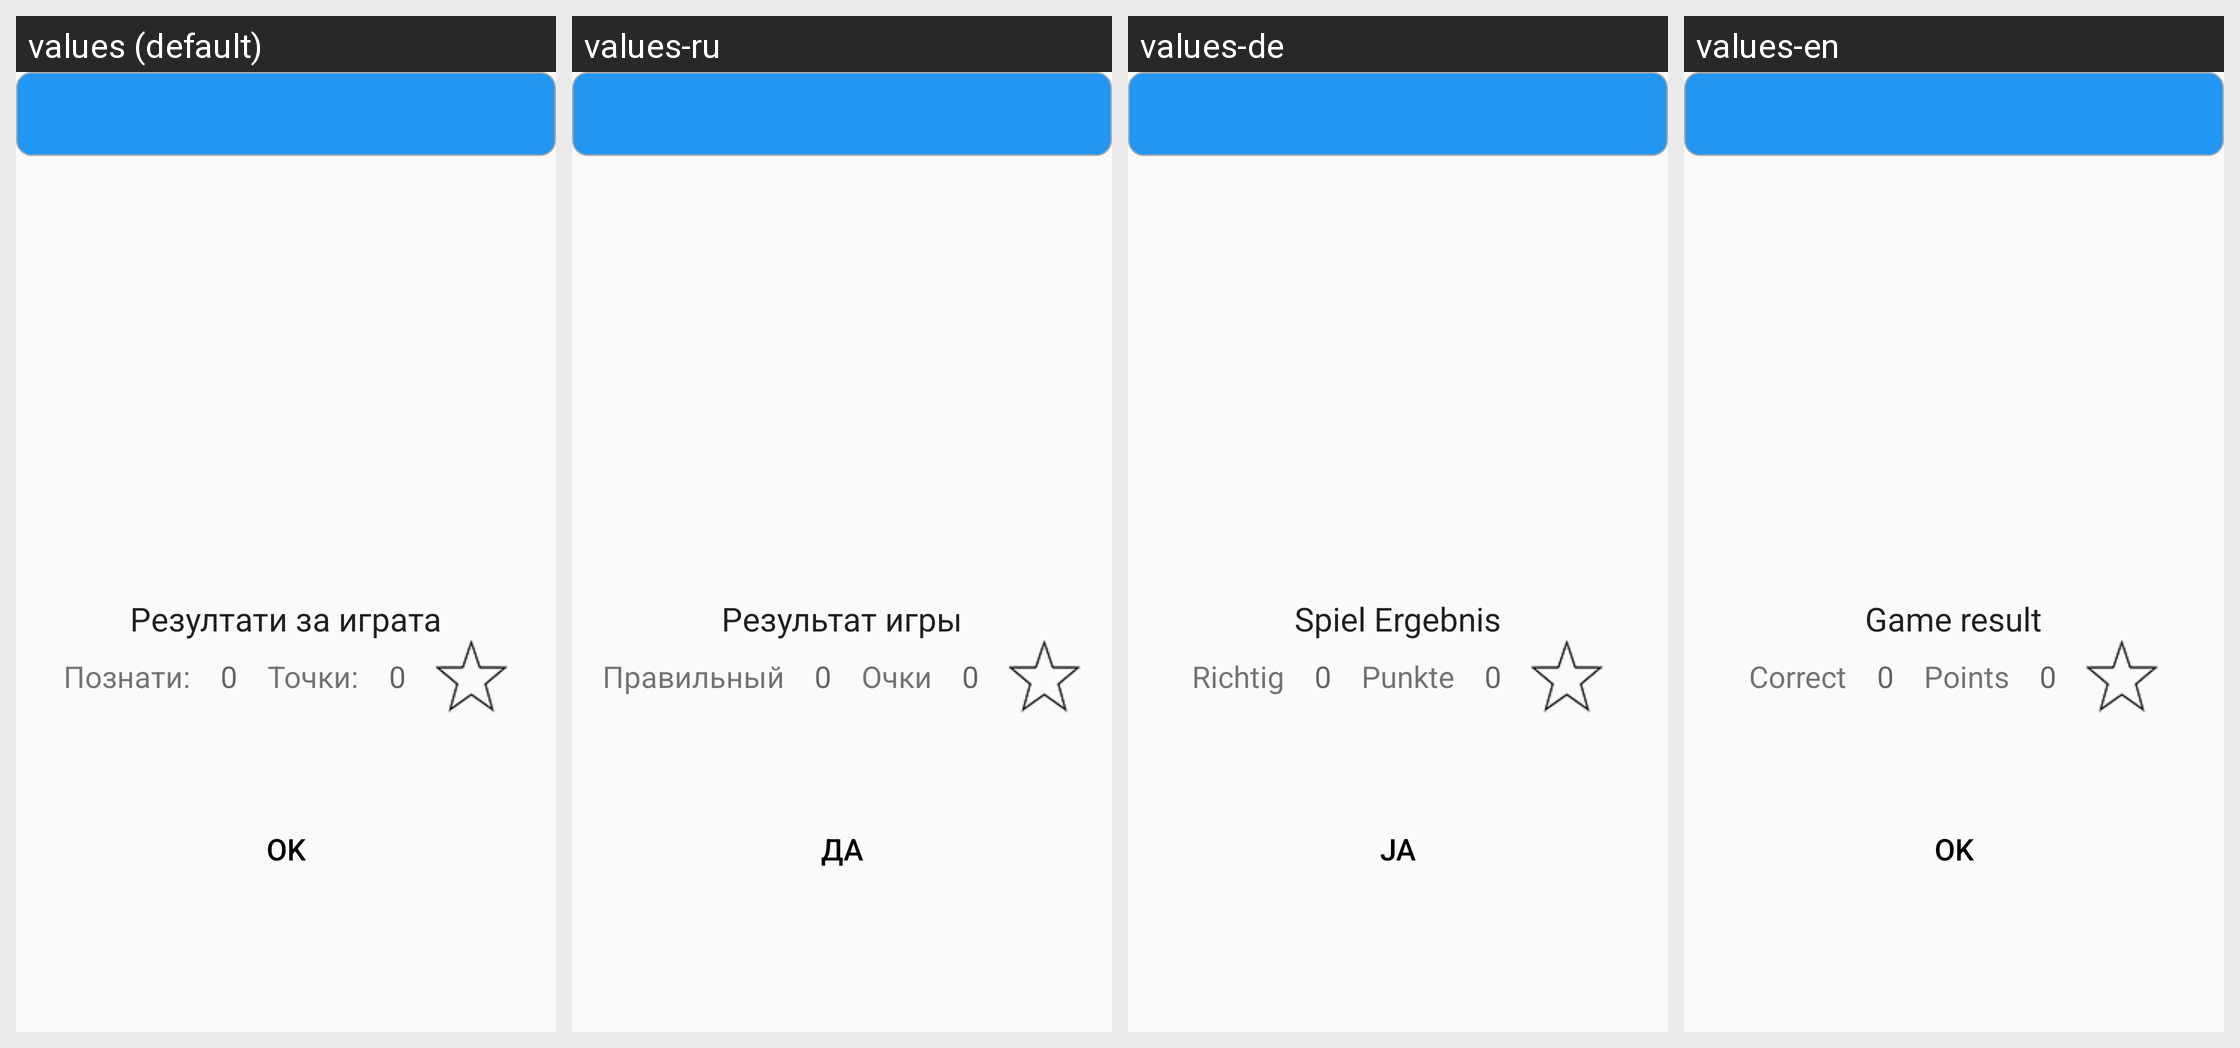

Locale-by-locale string values for the Android screen shown in this grid:
Android screen res/layout/activity_result.xml rendered under 4 locales, left to right: values (default), values-ru, values-de, values-en. Device: Nexus 5 (rendered at 1080×1920; each locale shown at half size, 540×960, under a caption strip naming it); theme AppTheme.
Strings drawn on this screen, with the default value and each locale's value (text and hints the layout hard-codes, and strings that could not be matched under every locale, appear in the picture but are not listed):

game_result
  values: Резултати за играта
  values-ru: Результат игры
  values-de: Spiel Ergebnis
  values-en: Game result

correct
  values: Познати:
  values-ru: Правильный
  values-de: Richtig
  values-en: Correct

points
  values: Точки:
  values-ru: Очки
  values-de: Punkte
  values-en: Points

ok
  values: OK
  values-ru: ДА
  values-de: Ja
  values-en: OK
